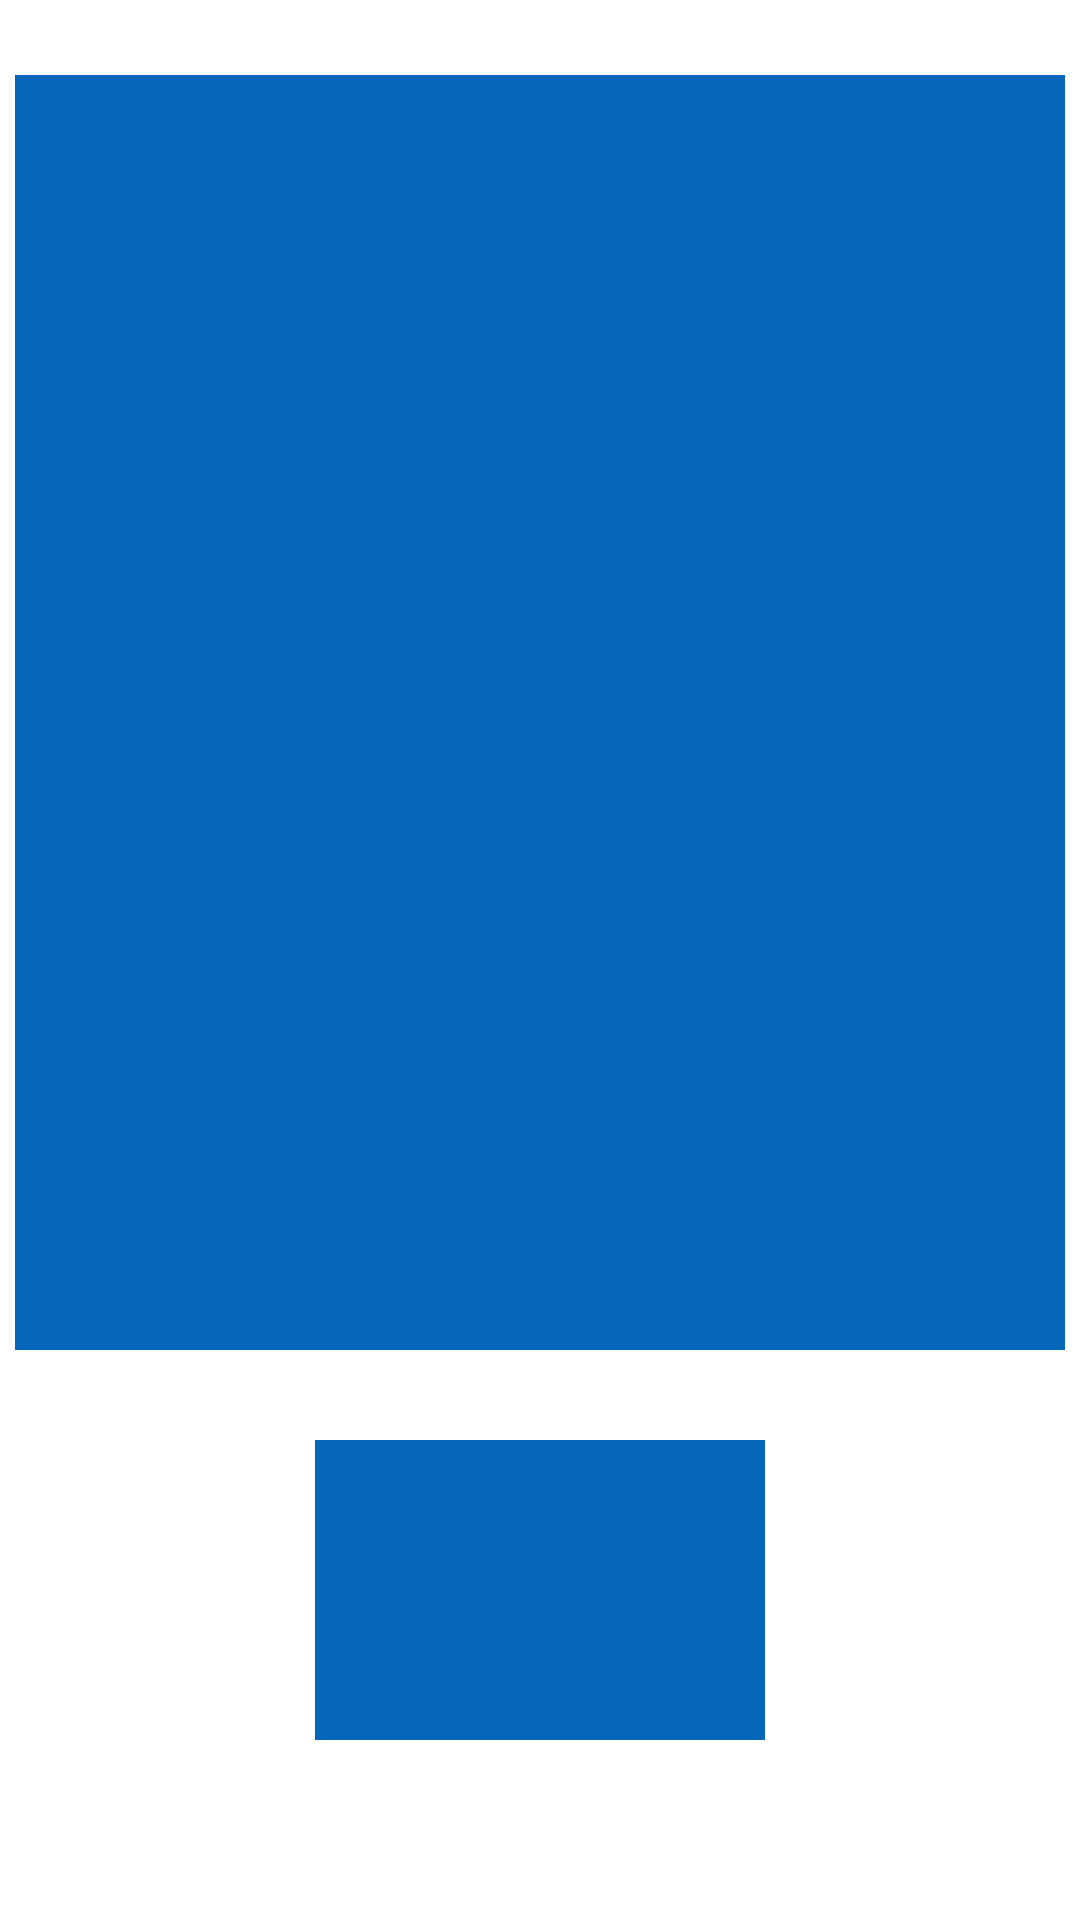

Here is an Android app screen rendered from its layout file. Give the layout XML and the strings, colors and styles it references.
<!-- AndroidManifest.xml: application theme Theme.ForagersHarvest -->
<!-- res/layout/fragment_camera.xml -->
<?xml version="1.0" encoding="utf-8"?>
<LinearLayout xmlns:android="http://schemas.android.com/apk/res/android"
    xmlns:tools="http://schemas.android.com/tools"
    xmlns:app="http://schemas.android.com/apk/res-auto"

    android:layout_width="match_parent"
    android:layout_height="match_parent"
    tools:context=".CameraFragment"
    android:orientation="vertical"
    >

    <ImageView android:id="@+id/plantDisplay"
        android:layout_width="350dp"
        android:layout_height="425dp"
        android:scaleType="centerCrop"
        android:padding="5dp"
        android:layout_gravity="center"
        android:layout_margin="25dp"
        android:background="@color/strongBlue"
        />
    
    <ImageButton android:id="@+id/cameraButton"
        android:layout_width="150dp"
        android:layout_gravity="center"
        android:layout_height="100dp"
        android:src="@drawable/camera"
        android:theme="@style/BlueButton"
        android:background="@color/strongBlue"
        android:padding="20dp"
        android:layout_margin="5dp"
        android:scaleType="fitCenter"
        />

</LinearLayout>
<!-- resources referenced by this layout -->
<resources>
  <color name="strongBlue">#0667BA</color>
  <style name="BlueButton">
          <item name="colorPrimary">@color/strongBlue</item>
          <item name="colorPrimaryVariant">@color/background</item>
          <item name="colorOnPrimary">@color/white</item>
          
          <item name="colorSecondary">@color/teal_200</item>
          <item name="colorSecondaryVariant">@color/teal_700</item>
          <item name="colorOnSecondary">@color/vividBackgroundVar</item>
      </style>
  <style name="Theme.ForagersHarvest" parent="Theme.MaterialComponents.DayNight.DarkActionBar">
          
          <item name="colorPrimary">@color/vividBackground</item>
          <item name="colorPrimaryVariant">@color/vividBackground</item>
          <item name="colorOnPrimary">@color/vividBackgroundVar</item>
          
          <item name="colorSecondary">@color/teal_200</item>
          <item name="colorSecondaryVariant">@color/teal_700</item>
          <item name="colorOnSecondary">@color/vividBackgroundVar</item>
          
          <item name="android:statusBarColor" tools:targetApi="l">?attr/colorPrimaryVariant</item>
          
      </style>
  <color name="background">#BEE1FF</color>
  <color name="white">#FFFFFFFF</color>
  <color name="teal_200">#FF03DAC5</color>
  <color name="teal_700">#FF018786</color>
  <color name="vividBackgroundVar">#FF8B8B</color>
  <color name="vividBackground">#EF6868</color>
</resources>
